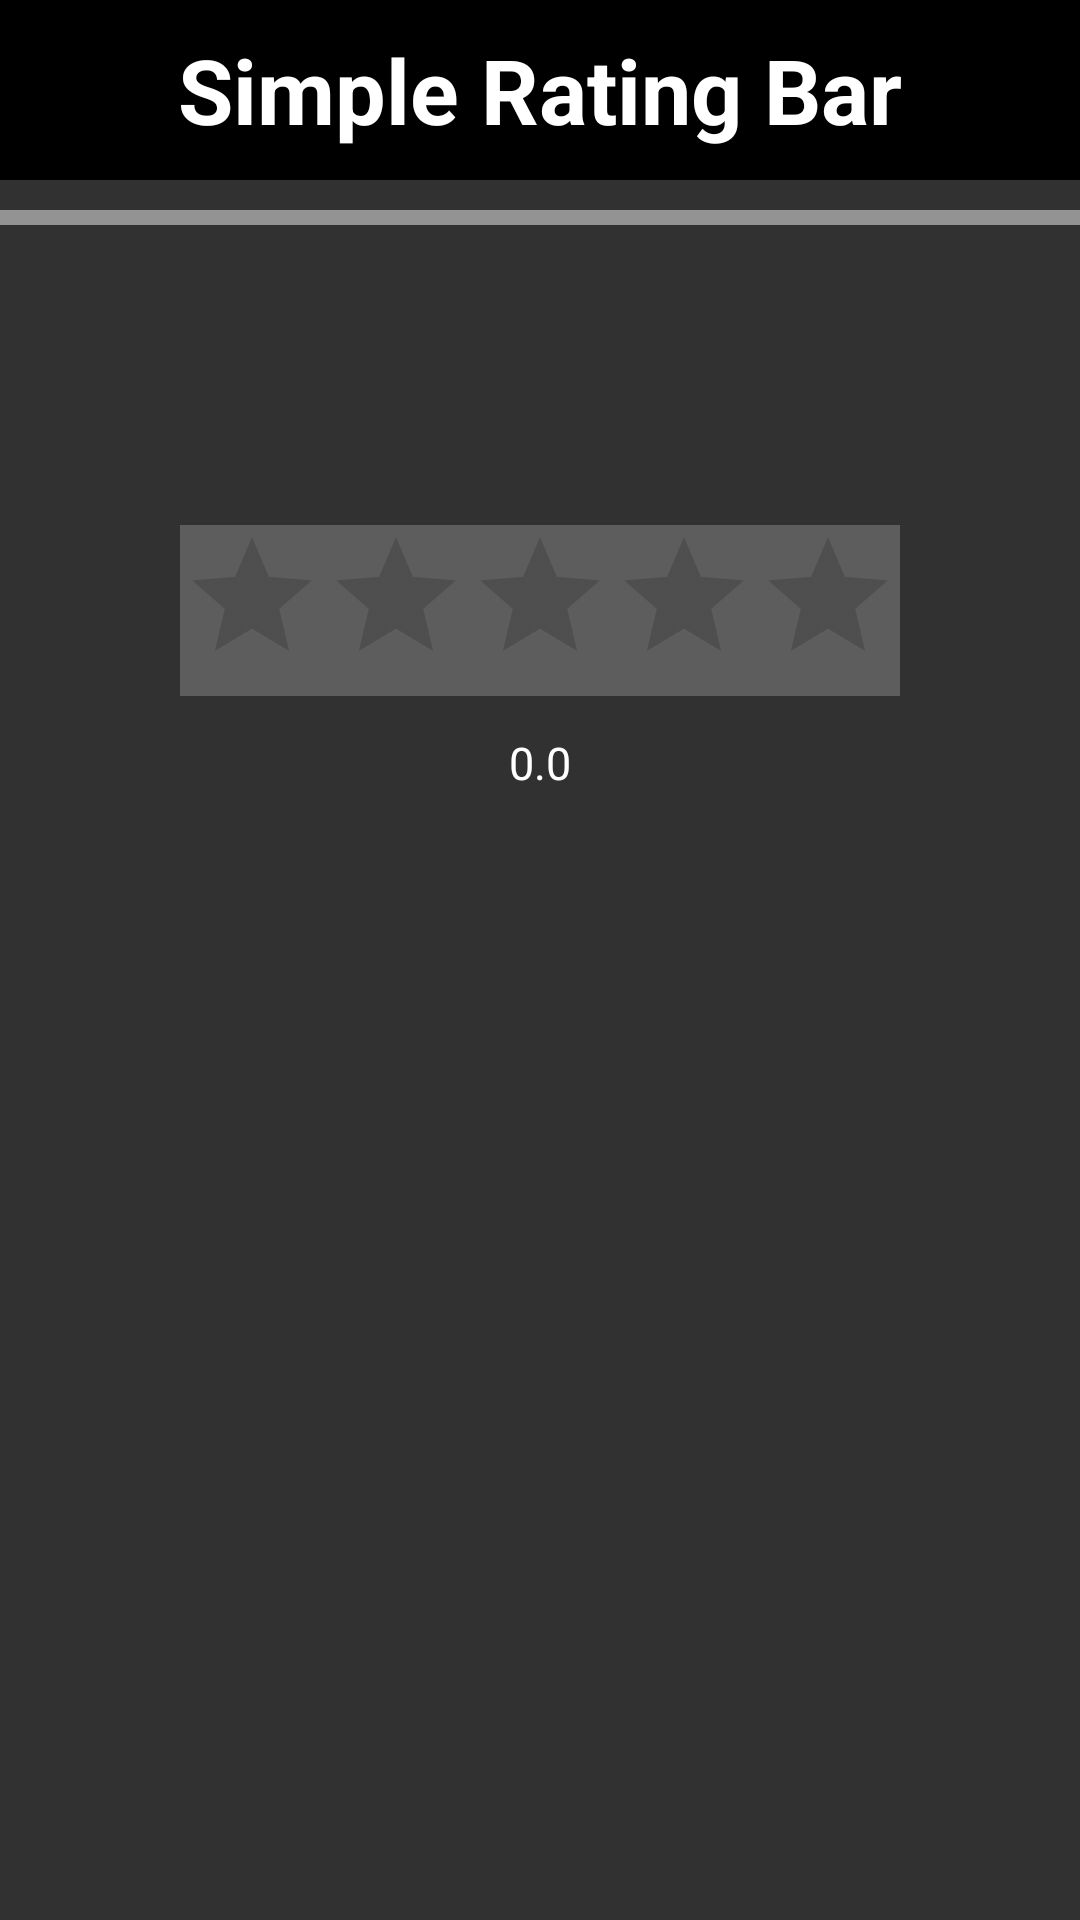

Here is an Android app screen rendered from its layout file. Give the layout XML and the strings, colors and styles it references.
<!-- AndroidManifest.xml: application theme AppTheme -->
<!-- res/layout/activity_simple_rating_bar.xml -->
<?xml version="1.0" encoding="utf-8"?>
<LinearLayout xmlns:android="http://schemas.android.com/apk/res/android"
    xmlns:app="http://schemas.android.com/apk/res-auto"
    xmlns:tools="http://schemas.android.com/tools"
    android:layout_width="match_parent"
    android:layout_height="match_parent"
    tools:context=".SimpleRatingBar"
    android:background="@color/HomeBgColour"
    android:orientation="vertical">

    <TextView
        android:layout_width="match_parent"
        android:layout_height="60dp"
        android:text="Simple Rating Bar"
        android:background="#000"
        android:textSize="30sp"
        android:textColor="#fff"
        android:textStyle="bold"
        android:gravity="center"/>

    <View
        android:layout_width="match_parent"
        android:layout_height="5dp"
        android:layout_marginTop="10dp"
        android:background="#79ffffff" />

    <RatingBar
        android:layout_width="wrap_content"
        android:layout_height="wrap_content"
        android:id="@+id/simple_ratingbar"
        android:background="#36ffffff"
        android:layout_marginTop="100dp"
        android:theme="@style/datepicker"
        android:layout_gravity="center" />

    <TextView
        android:layout_width="match_parent"
        android:layout_height="wrap_content"
        android:gravity="center"
        android:text="0.0"
        android:textSize="15sp"
        android:layout_marginTop="12dp"
        android:id="@+id/simple_ratingbar_tv"
        android:textColor="#ffff"/>

</LinearLayout>
<!-- resources referenced by this layout -->
<resources>
  <color name="HomeBgColour">#313131</color>
  <style name="datepicker">
          <item name="colorAccent">@color/colorDateAccent</item>
      </style>
  <style name="AppTheme" parent="Theme.AppCompat.Light.NoActionBar">
          
          <item name="colorPrimary">@color/colorPrimary</item>
          <item name="colorPrimaryDark">@color/colorPrimaryDark</item>
          <item name="colorAccent">@color/colorAccent</item>
      </style>
  <color name="colorDateAccent">#ffa807</color>
  <color name="colorPrimary">#48000000</color>
  <color name="colorPrimaryDark">#6e6e6e</color>
  <color name="colorAccent">#000000</color>
</resources>
